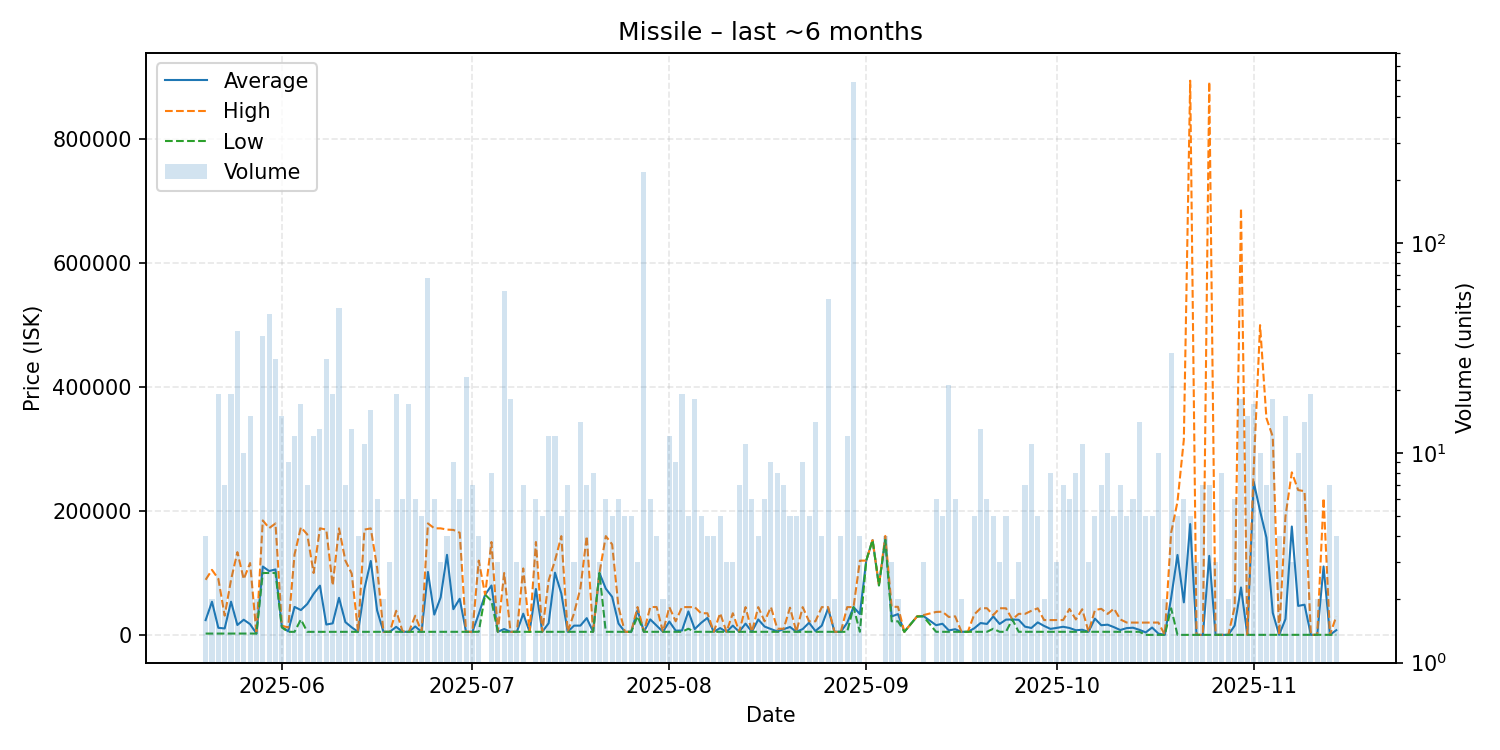

The data file committed next to this chart (first rows):
date, average, highest, lowest, order_count, volume
2025-05-20, 23901, 89000, 2201, 3, 4
2025-05-21, 53600, 105000, 2201, 2, 2
2025-05-22, 11503, 90575, 2200, 10, 19
2025-05-23, 10459, 31105, 2200, 7, 7
2025-05-24, 53656, 88950, 2200, 17, 19
2025-05-25, 16041, 133650, 2200, 10, 38
2025-05-26, 24561, 90000, 2230, 8, 10
2025-05-27, 17406, 116050, 2230, 7, 15
2025-05-28, 2230, 2230, 2230, 2, 2
2025-05-29, 110397, 184800, 100000, 14, 36
2025-05-30, 103150, 172400, 100000, 12, 46
2025-05-31, 105707, 179900, 100000, 7, 28
2025-06-01, 13160, 14900, 12000, 6, 15
2025-06-02, 5780, 12000, 5002, 6, 9
2025-06-03, 45235, 130000, 5002, 10, 12
2025-06-04, 40153, 173800, 25000, 6, 17
2025-06-05, 49930, 162250, 5002, 7, 7
2025-06-06, 66250, 100000, 5002, 9, 12
2025-06-07, 79492, 172100, 5002, 11, 13
2025-06-08, 16787, 170000, 5001, 11, 28
2025-06-09, 18669, 79895, 5002, 13, 19
2025-06-10, 59878, 172000, 5001, 12, 49
2025-06-11, 20715, 120000, 5001, 7, 7
2025-06-12, 12232, 99000, 5001, 10, 13
2025-06-13, 5001, 5001, 5001, 3, 4
2025-06-14, 74437, 170000, 5001, 9, 11
2025-06-15, 119400, 172000, 5001, 9, 16
2025-06-16, 39517, 108550, 5001, 3, 6
2025-06-17, 5001, 5001, 5001, 2, 2
2025-06-18, 5001, 5001, 5001, 3, 3
2025-06-19, 13048, 39000, 5001, 17, 19
2025-06-20, 5168, 6000, 5001, 6, 6
2025-06-21, 5001, 5001, 5001, 8, 17
2025-06-22, 13667, 31000, 5001, 5, 6
2025-06-23, 5001, 5001, 5001, 4, 5
2025-06-24, 101649, 180000, 5002, 13, 68
2025-06-25, 32852, 172100, 5002, 6, 6
2025-06-26, 60670, 172000, 5005, 3, 3
2025-06-27, 129252, 170000, 5009, 4, 4
2025-06-28, 41572, 169500, 5021, 8, 9
2025-06-29, 58348, 165000, 5022, 5, 6
2025-06-30, 5042, 5042, 5042, 5, 23
2025-07-01, 5043, 5043, 5042, 6, 7
2025-07-02, 33782, 120000, 5043, 3, 4
2025-07-03, 65000, 65000, 65000, 1, 1
2025-07-04, 79761, 150000, 55000, 7, 8
2025-07-05, 5051, 5055, 5043, 3, 3
2025-07-06, 9540, 100000, 5055, 15, 59
2025-07-07, 5043, 5043, 5043, 7, 18
2025-07-08, 5043, 5044, 5043, 3, 3
2025-07-09, 34274, 107350, 5043, 7, 7
2025-07-10, 5043, 5043, 5043, 1, 1
2025-07-11, 74122, 150000, 5043, 6, 6
2025-07-12, 5043, 5043, 5043, 5, 5
2025-07-13, 18852, 87900, 5043, 6, 12
2025-07-14, 100494, 120000, 5043, 9, 12
2025-07-15, 66806, 159450, 5043, 5, 5
2025-07-16, 5040, 5043, 5022, 6, 7
2025-07-17, 15029, 35000, 5043, 3, 3
2025-07-18, 15037, 75000, 5043, 8, 14
... 117 more rows
